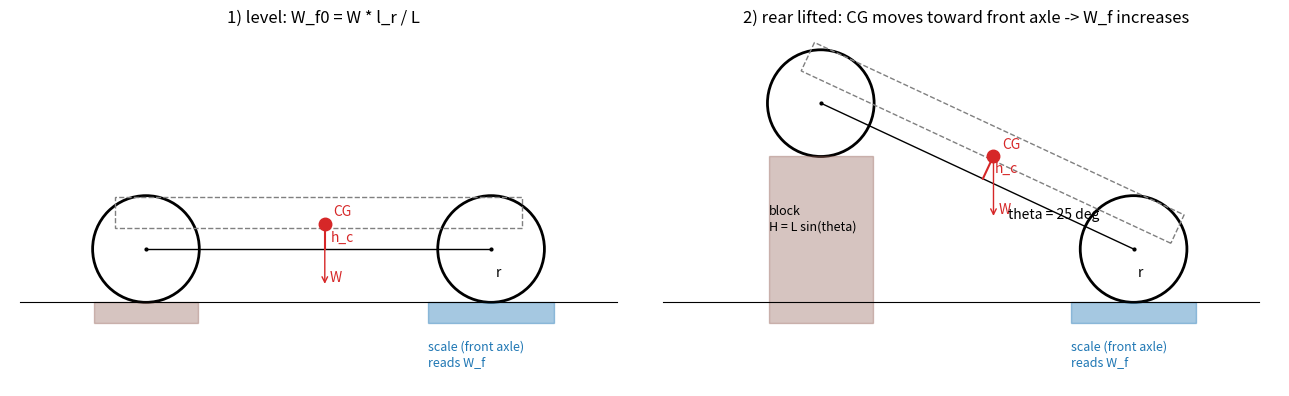

Here is the Python script that generated this plot: (Note: this script raises an exception after producing the figure.)
"""Axle-lift CG height measurement (ISO 10392 style) — side-view schematic."""
import numpy as np
import matplotlib
matplotlib.use("Agg")
import matplotlib.pyplot as plt
from matplotlib.patches import Circle, Rectangle, Polygon

L, r, hc, lf = 0.33, 0.051, 0.024, 0.159   # wheelbase, wheel radius, CG height above axle line, front axle -> CG
th = np.radians(25)
fig, axes = plt.subplots(1, 2, figsize=(13, 4.6))

def car(ax, theta, title):
    fx, fz = 0.0, r                        # front wheel centre (on scale top = 0)
    ex = np.array([-np.cos(theta), np.sin(theta)])   # body axis front -> rear (rear goes up)
    ez = np.array([np.sin(theta), np.cos(theta)])    # body up
    F = np.array([fx, fz]); R = F + L * ex
    G = F + lf * ex + hc * ez
    for c in (F, R):
        ax.add_patch(Circle(c, r, fill=False, lw=2))
        ax.plot(*c, "k.", ms=4)
    ax.plot([F[0], R[0]], [F[1], R[1]], "k-", lw=1)                       # axle line
    body = [F + 0.02 * ez - 0.03 * ex, R + 0.02 * ez + 0.03 * ex, R + 0.05 * ez + 0.03 * ex, F + 0.05 * ez - 0.03 * ex]
    ax.add_patch(Polygon(body, closed=True, fill=False, ls="--", color="gray"))
    ax.plot(*G, "o", color="tab:red", ms=9)
    ax.annotate("CG", G + np.array([0.008, 0.008]), color="tab:red")
    foot = F + lf * ex
    ax.plot([foot[0], G[0]], [foot[1], G[1]], color="tab:red", lw=1.5)
    ax.annotate("h_c", (foot + G) / 2 + np.array([0.006, -0.004]), color="tab:red")
    ax.annotate("", G + np.array([0, -0.06]), G, arrowprops=dict(arrowstyle="->", color="tab:red"))
    ax.annotate("W", G + np.array([0.005, -0.055]), color="tab:red")
    ax.add_patch(Rectangle((-0.06, -0.02), 0.12, 0.02, color="tab:blue", alpha=0.4))   # scale
    ax.annotate("scale (front axle)\nreads W_f", (-0.06, -0.06), color="tab:blue", fontsize=9)
    rz = R[1] - r
    ax.add_patch(Rectangle((R[0] - 0.05, -0.02), 0.1, rz + 0.02, color="tab:brown", alpha=0.35))
    if theta > 0:
        ax.annotate(f"block\nH = L sin(theta)", (R[0] - 0.05, rz / 2), fontsize=9)
        ax.annotate(f"theta = {np.degrees(theta):.0f} deg", (F[0] - 0.12, F[1] + 0.03))
    ax.plot([-0.45, 0.12], [0, 0], color="k", lw=0.8)
    ax.annotate("r", (F[0] + 0.004, r / 2))
    ax.set_aspect("equal"); ax.set_xlim(-0.46, 0.14); ax.set_ylim(-0.08, 0.26); ax.axis("off")
    ax.set_title(title)

car(axes[0], 0.0, "1) level: W_f0 = W * l_r / L")
car(axes[1], th, "2) rear lifted: CG moves toward front axle -> W_f increases")
fig.tight_layout()
fig.savefig(__file__.replace("make_axle_lift_fig.py", "axle_lift.png"), dpi=130)
